Run: headless pygame with SDL's dummy video driver; simulated clock (each Clock.tick advances the game by its frame time, no real sleeping); random seed 0; keys injected as events and as key.get_pressed() state; mouse plan: one left click at the window centre at the start of phase 2, then a move to the lower-right quarter at the start of phase 3.
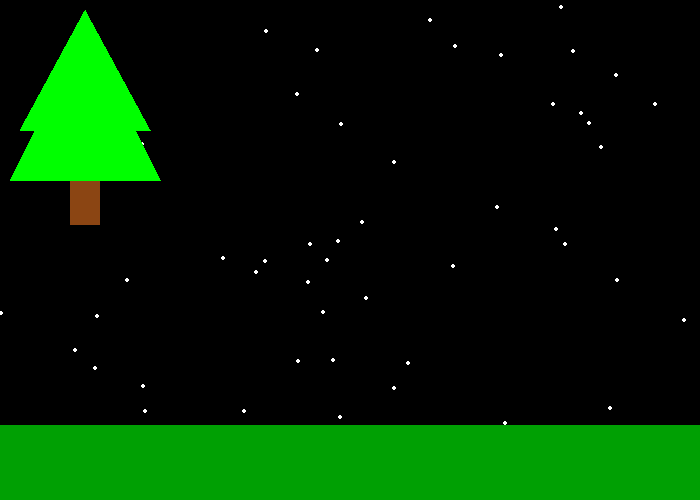
Frame 1 of 4 · flips 1–60 · no input
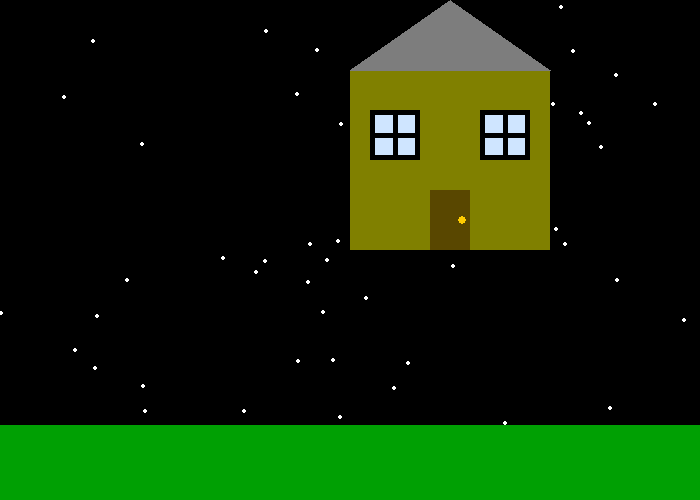
Frame 2 of 4 · flips 61–180 · clicked the window centre · tapped SPACE, RETURN · held RIGHT (→), D
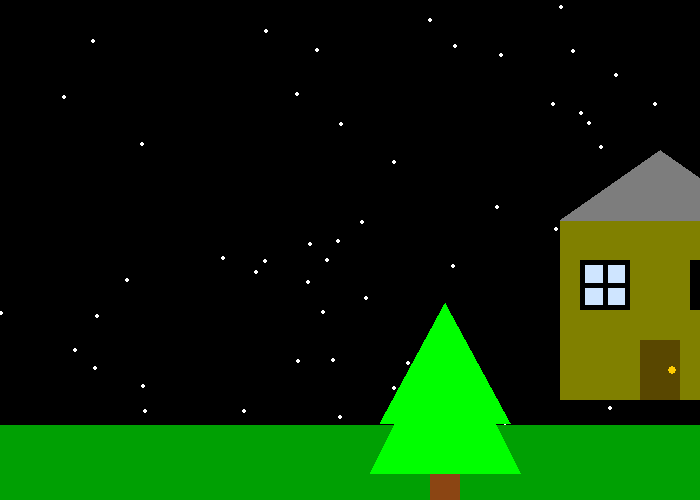
Frame 3 of 4 · flips 181–300 · moved the mouse to the lower-right quarter · held DOWN (↓), S
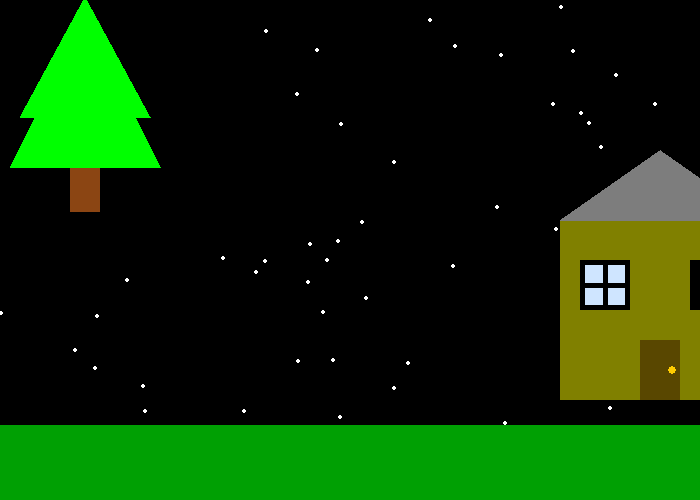
Frame 4 of 4 · flips 301–420 · held LEFT (←), A, UP (↑), W

The pygame program that drew these frames:

"""
 Pygame base template for opening a window
 
 Sample Python/Pygame Programs
 Simpson College Computer Science
 http://programarcadegames.com/
 http://simpson.edu/computer-science/
 
 Explanation video: http://youtu.be/vRB_983kUMc
"""
 
import pygame
import random

# Define some colors
BLACK = (0, 0, 0)
WHITE = (255, 255, 255)
GREEN = (0, 255, 0)
RED = (255, 0, 0)
BROWN = (139, 69, 19)


#Function to draw stickfigure at X and Y variable
def draw_house(screen, x, y):
    #House
    pygame.draw.rect(screen,(128,128,0),(x,y-180,200,180))
    
    #Door
    pygame.draw.rect(screen,(89,71,0),(x+80,y-60,40,60))
    
    #Door Knob
    pygame.draw.circle(screen,(255,204,0),(x+112,y-30),4)
    
    #Roof
    pygame.draw.polygon(screen, (125,125,125), ( (x,y-180),(x+100,y-250),(x+200,y-180) ) )
    draw_window(x+20,y-90)
    draw_window(x+130,y-90)    


def draw_tree(screen, x, y):
    pygame.draw.rect(screen, BROWN, [60+x, 170+y, 30, 45])
    #Trunk
    pygame.draw.polygon(screen, GREEN, [[150+x,170+y],[75+x,20+y], [x,170+y]])
    #Leaves
    pygame.draw.polygon(screen, GREEN, [[140+x,120+y], [75+x,y], [10+x,120+y]])
    #Leaves
    
#Windows for house
def draw_window(x,y):
        pygame.draw.rect(screen,(207,229,255),(x,y-50,50,50))
        pygame.draw.rect(screen,(0,0,0),(x,y-50,50,50),5)
        pygame.draw.rect(screen,(0,0,0),(x+23,y-50,5,50))
        pygame.draw.rect(screen,(0,0,0),(x,y-27,50,5))
    

pygame.init()
 
# Set the width and height of the screen [width, height]
size = (700, 500)
screen = pygame.display.set_mode(size)

snow_list = []
 
pygame.display.set_caption("Connor B's Game")
 
# Loop until the user clicks the close button.
done = False
 
# Used to manage how fast the screen updates
clock = pygame.time.Clock()

#Star/Snow code
for i in range(50):
    x = random.randrange(0, 700)
    y = random.randrange(0, 425)
    snow_list.append([x, y])

# Hide the mouse cursor
pygame.mouse.set_visible(False)

# Speed in pixels per frame
x_speed = 0
y_speed = 0
 
# Current position
x_coord = 10
y_coord = 10
 
# -------- Main Program Loop -----------
while not done:
    for event in pygame.event.get():
        if event.type == pygame.QUIT:
            done = True
     
        # User pressed down on a key
        elif event.type == pygame.KEYDOWN:
            # Figure out if it was an arrow key. If so
            # adjust speed.
            if event.key == pygame.K_LEFT:
                x_speed = -3
            elif event.key == pygame.K_RIGHT:
                x_speed = 3
            elif event.key == pygame.K_UP:
                y_speed = -3
            elif event.key == pygame.K_DOWN:
                y_speed = 3
     
        # User let up on a key
        elif event.type == pygame.KEYUP:
            # If it is an arrow key, reset vector back to zero
            if event.key == pygame.K_LEFT or event.key == pygame.K_RIGHT:
                x_speed = 0
            elif event.key == pygame.K_UP or event.key == pygame.K_DOWN:
                y_speed = 0
                
            
    # --- Main event loop
    
 
    # --- Game logic should go here
    
    
    
    #Code to make sure tree does not go off the screen. 
    if x_coord > 550:
        x_coord = 550
    if x_coord < 0:
        x_coord = 0
    if y_coord > 300:
        y_coord = 300
    if y_coord < 0:
        y_coord = 0
    
    
  
    
        
    
    # --- Screen-clearing code goes here
 
    # Here, we clear the screen to white. Don't put other drawing commands
    # above this, or they will be erased with this command.
 
    # If you want a background image, replace this clear with blit'ing the
    # background image.
    screen.fill(BLACK)
 
    # --- Drawing code should go here
    
    #Ground 
    pygame.draw.rect(screen,(0,160,3),(0,425,700,80))   
    
    # Process each snow flake/Star in the list
    for i in range(len(snow_list)):
     
    # Draw the snow flake/Star
        pygame.draw.circle(screen, WHITE, snow_list[i], 2)    
    
  
    # Game logic
    pos = pygame.mouse.get_pos()
    x = pos[0]
    y = pos[1]
    
    # Move the object according to the speed vector.
    x_coord += x_speed
    y_coord += y_speed
     
    # Draw the tree
    draw_tree(screen, x_coord, y_coord)
    
     
    # Drawing section
    draw_house(screen, x, y)    
 
    # --- Go ahead and update the screen with what we've drawn.
    pygame.display.flip()
 
    # --- Limit to 60 frames per second
    clock.tick(60)
 
# Close the window and quit.
pygame.quit()
